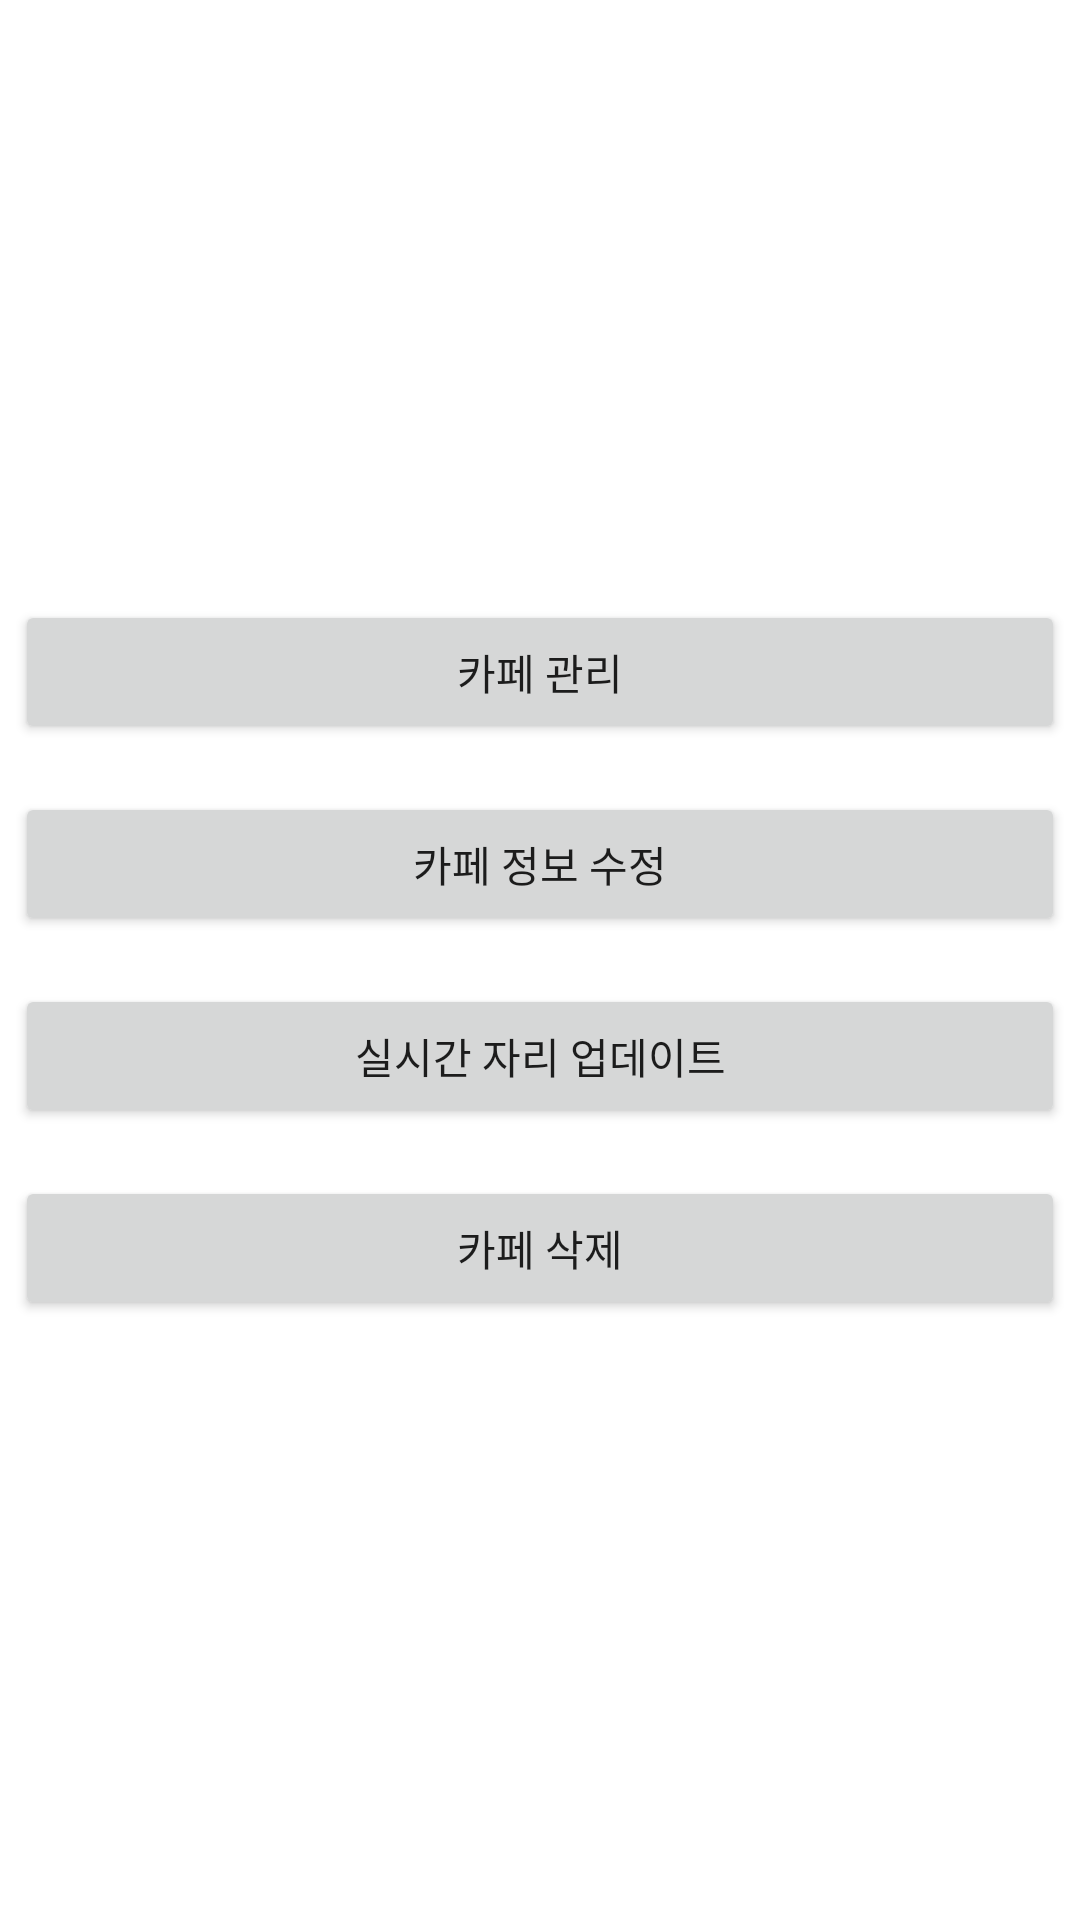

Reconstruct the res/layout file that produces this screen, plus the resources it refers to.
<!-- AndroidManifest.xml: application theme Theme.CAZA -->
<!-- res/layout/activity_7.xml -->
<?xml version="1.0" encoding="utf-8"?>
<androidx.constraintlayout.widget.ConstraintLayout xmlns:android="http://schemas.android.com/apk/res/android"
    xmlns:app="http://schemas.android.com/apk/res-auto"
    xmlns:tools="http://schemas.android.com/tools"
    android:layout_width="match_parent"
    android:layout_height="match_parent"
    tools:context=".Activity_7">

    <Button
        android:id="@+id/button_manage"
        android:layout_width="350dp"
        android:layout_height="wrap_content"
        android:layout_marginStart="8dp"
        android:layout_marginTop="200dp"
        android:layout_marginEnd="8dp"
        android:text="카페 관리"
        app:layout_constraintEnd_toEndOf="parent"
        app:layout_constraintStart_toStartOf="parent"
        app:layout_constraintTop_toTopOf="parent" />

    <Button
        android:id="@+id/button_revice"
        android:layout_width="350dp"
        android:layout_height="wrap_content"
        android:layout_marginStart="8dp"
        android:layout_marginTop="16dp"
        android:layout_marginEnd="8dp"
        android:text="카페 정보 수정"
        app:layout_constraintEnd_toEndOf="@+id/button_manage"
        app:layout_constraintStart_toStartOf="@+id/button_manage"
        app:layout_constraintTop_toBottomOf="@+id/button_manage" />

    <Button
        android:id="@+id/button_update"
        android:layout_width="350dp"
        android:layout_height="wrap_content"
        android:layout_marginStart="8dp"
        android:layout_marginTop="16dp"
        android:layout_marginEnd="8dp"
        android:text="실시간 자리 업데이트"
        app:layout_constraintEnd_toEndOf="@+id/button_revice"
        app:layout_constraintStart_toStartOf="@+id/button_revice"
        app:layout_constraintTop_toBottomOf="@+id/button_revice" />

    <Button
        android:id="@+id/button_caferemove"
        android:layout_width="350dp"
        android:layout_height="wrap_content"
        android:layout_marginStart="8dp"
        android:layout_marginTop="16dp"
        android:layout_marginEnd="8dp"
        android:text="카페 삭제"
        app:layout_constraintEnd_toEndOf="@+id/button_update"
        app:layout_constraintStart_toStartOf="@+id/button_update"
        app:layout_constraintTop_toBottomOf="@+id/button_update" />


</androidx.constraintlayout.widget.ConstraintLayout>
<!-- resources referenced by this layout -->
<resources>
  <style name="Theme.CAZA" parent="Theme.MaterialComponents.DayNight.DarkActionBar">
          
          <item name="colorPrimary">@color/purple_500</item>
          <item name="colorPrimaryVariant">@color/purple_700</item>
          <item name="colorOnPrimary">@color/white</item>
          
          <item name="colorSecondary">@color/teal_200</item>
          <item name="colorSecondaryVariant">@color/teal_700</item>
          <item name="colorOnSecondary">@color/black</item>
          
          <item name="android:statusBarColor" tools:targetApi="l">?attr/colorPrimaryVariant</item>
          
      </style>
  <!-- not gathered from this repository: default colours our renderer supplied (Android Studio template values) -->
  <color name="purple_500">#FF6200EE</color>
  <color name="purple_700">#FF3700B3</color>
  <color name="teal_200">#FF03DAC5</color>
  <color name="teal_700">#FF018786</color>
  <color name="black">#FF000000</color>
  <color name="white">#FFFFFFFF</color>
</resources>
